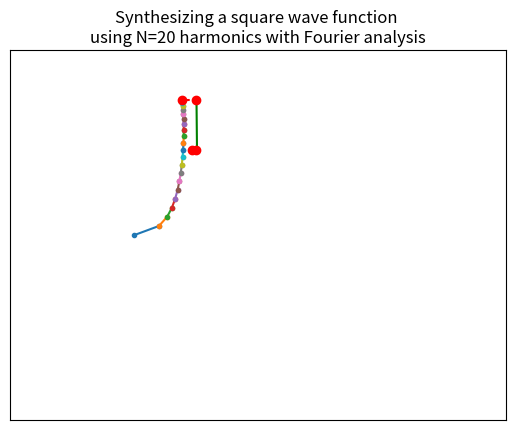

Write Python code to recreate this figure.
# =====================================================================================================
N = 20

import numpy as np
import matplotlib.pyplot as plt
from matplotlib.animation import FuncAnimation

fig, ax = plt.subplots()

class revolver:
    def __init__ (self,center,theta, radius, time_interval,axis):
        self.center = center
        self.theta = theta
        self.radius = radius
        self.time_interval = time_interval
        self.line, = ax.plot([], [], marker = '.')
        
    def revolve(self,center=None):
        if center:
            self.center = center
        self.theta += self.time_interval
        self.x = self.center[0] + self.radius * np.cos(self.theta)
        self.y = self.center[1] + self.radius * np.sin(self.theta)
        self.line.set_data([self.x,self.center[0]], [self.y,self.center[1]])
        return self.line, (self.x,self.y)

def square_wave(n, time_interval):
    time = np.arange(0.01,(n/100)*2, 0.02) *time_interval
    redius = 1/np.arange(1,n*2,2)
    theta = np.full_like(fill_value=0, a=redius)
    return zip(time,redius,theta)

lim = 0
revolvers = []
for t,i,theta in square_wave(N,3):
    revolvers.append(revolver([0,0],theta, i, t ,ax))
    lim += i
    
ax.set_xlim(-lim*2, lim *6)
ax.set_ylim(-1.2, 1.2)

xdata, ydata =np.array([]), np.array([])
line_graph, = ax.plot([],[], c ='green') 
def update(frame):
    global xdata, ydata, j
    lines = []
    circles = []
    center = [0,0]
    for r in revolvers:
        line,center = r.revolve(center)
        lines.append(line)
    line_c, = ax.plot([center[0], lim],[center[1],center[1]],c='red',linestyle='dashed',marker='o') 
    
    if len(xdata) > 1500:
        xdata, ydata = xdata[ : -250], ydata[ : -250]
        
    xdata = np.insert(xdata, 0, lim) + 0.02
    ydata = np.insert(ydata, 0, center[1])
    
    line_graph.set_data(xdata, ydata)
    return *lines, *circles, line_c,line_graph,


animation = FuncAnimation(fig, update, blit=True, interval=1)
plt.title(f'Synthesizing a square wave function \nusing N={N} harmonics with Fourier analysis')
ax.set_xticklabels([])
ax.set_xticks([])
ax.set_yticklabels([])
ax.set_yticks([])

plt.show()
